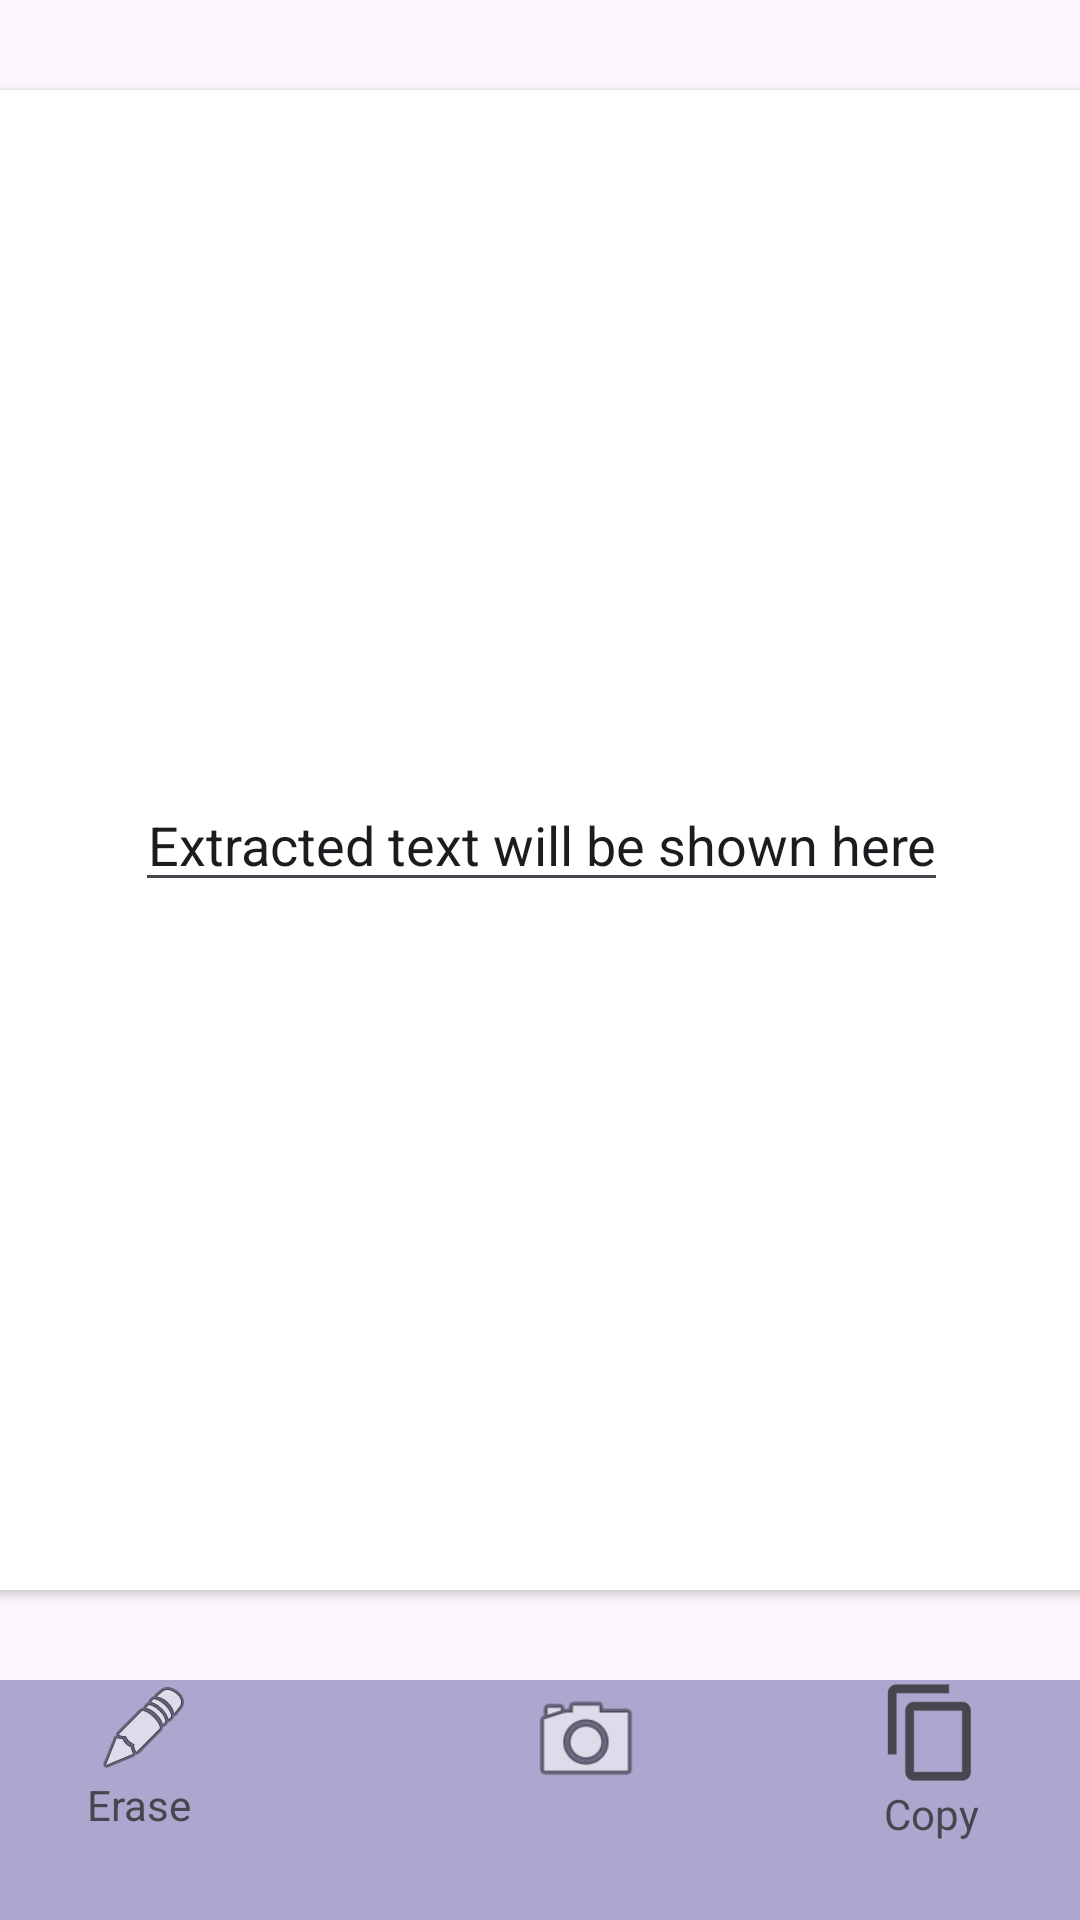

This screen was rendered from an Android layout file. Write that file and the resources it references.
<!-- AndroidManifest.xml: application theme Theme.Just_scanner -->
<!-- res/layout/activity_main.xml -->
<?xml version="1.0" encoding="utf-8"?>
<androidx.constraintlayout.widget.ConstraintLayout xmlns:android="http://schemas.android.com/apk/res/android"
    xmlns:app="http://schemas.android.com/apk/res-auto"
    xmlns:tools="http://schemas.android.com/tools"
    android:layout_width="match_parent"
    android:layout_height="match_parent"
    tools:context=".MainActivity">


    <androidx.constraintlayout.widget.ConstraintLayout
        android:id="@+id/constraintLayout"
        android:layout_width="match_parent"
        android:layout_height="80dp"
        android:background="@color/material_dynamic_tertiary70"
        app:layout_constraintBottom_toBottomOf="parent"
        app:layout_constraintEnd_toEndOf="parent"
        app:layout_constraintStart_toStartOf="parent">

        <ImageView
            android:id="@+id/btnCamera"
            android:layout_width="40dp"
            android:layout_height="40dp"
            android:layout_marginBottom="48dp"
            app:layout_constraintBottom_toBottomOf="parent"
            app:layout_constraintEnd_toEndOf="parent"
            android:background="@drawable/circle_white"
            app:layout_constraintHorizontal_bias="0.548"
            app:layout_constraintStart_toStartOf="parent"
            app:layout_constraintTop_toTopOf="parent"
            app:layout_constraintVertical_bias="0.0"
            app:srcCompat="@android:drawable/ic_menu_camera" />

        <ImageView
            android:id="@+id/btnErase"
            android:layout_width="wrap_content"
            android:layout_height="wrap_content"
            android:layout_marginStart="32dp"
            app:layout_constraintStart_toStartOf="parent"
            app:layout_constraintTop_toTopOf="parent"
            app:srcCompat="@android:drawable/ic_menu_edit" />

        <ImageView
            android:id="@+id/btnCopy"
            android:layout_width="35dp"
            android:layout_height="35dp"
            android:layout_marginEnd="32dp"
            app:layout_constraintEnd_toEndOf="parent"
            app:layout_constraintTop_toTopOf="parent"
            app:srcCompat="?attr/actionModeCopyDrawable" />

        <TextView
            android:id="@+id/textView3"
            android:layout_width="wrap_content"
            android:layout_height="wrap_content"
            android:text="Erase"
            app:layout_constraintEnd_toEndOf="@+id/btnErase"
            app:layout_constraintTop_toBottomOf="@+id/btnErase" />

        <TextView
            android:id="@+id/textView4"
            android:layout_width="wrap_content"
            android:layout_height="wrap_content"
            android:text="Copy"
            app:layout_constraintEnd_toEndOf="@+id/btnCopy"
            app:layout_constraintStart_toStartOf="@+id/btnCopy"
            app:layout_constraintTop_toBottomOf="@+id/btnCopy" />
    </androidx.constraintlayout.widget.ConstraintLayout>

    <androidx.cardview.widget.CardView
        android:layout_width="409dp"
        android:layout_height="500dp"
        android:layout_marginStart="16dp"
        android:layout_marginTop="16dp"
        android:layout_marginEnd="16dp"
        android:layout_marginBottom="16dp"
        app:layout_constraintBottom_toTopOf="@+id/constraintLayout"
        app:layout_constraintEnd_toEndOf="parent"
        app:layout_constraintStart_toStartOf="parent"
        app:layout_constraintTop_toTopOf="parent" >

        <EditText
            android:id="@+id/resultTV"
            android:layout_width="wrap_content"
            android:layout_height="wrap_content"

            android:inputType="text"
            android:layout_gravity="center"
            android:gravity="center"
            android:text="Extracted text will be shown here" />
    </androidx.cardview.widget.CardView>

</androidx.constraintlayout.widget.ConstraintLayout>
<!-- resources referenced by this layout -->
<resources>
  <style name="Theme.Just_scanner" parent="Base.Theme.Just_scanner" />
  <style name="Base.Theme.Just_scanner" parent="Theme.Material3.DayNight.NoActionBar">
          
          
      </style>
</resources>
